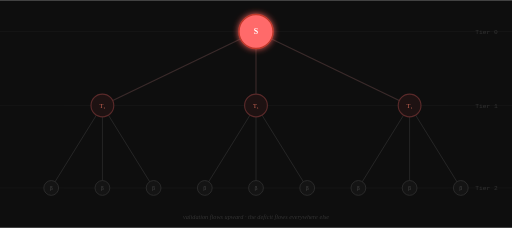
t = 0.00 s
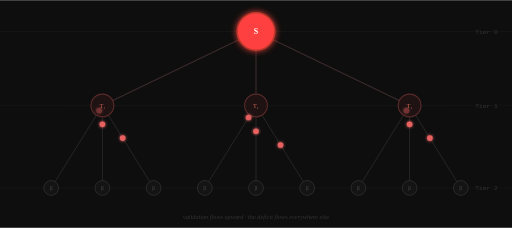
t = 1.13 s
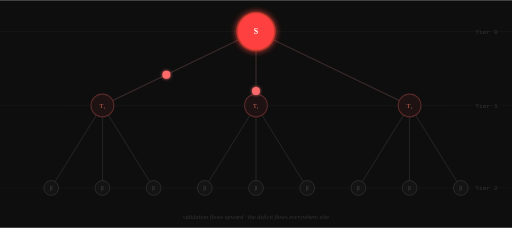
t = 1.88 s
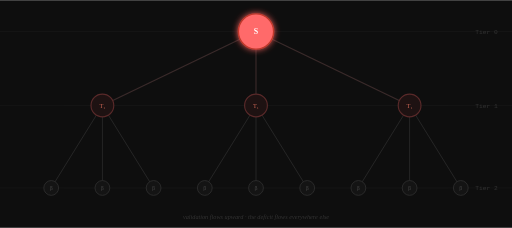
t = 3.00 s
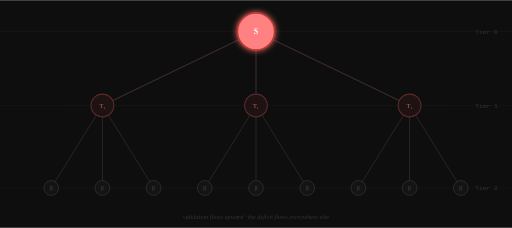
t = 4.13 s
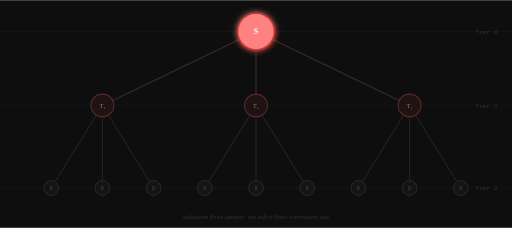
t = 4.88 s

The animated SVG that drew these frames (rendered in a browser with its animation timeline set to each time). Animation: 26 SMIL elements (animate=14,animateMotion=12); one cycle of 6.00 s, repeats indefinitely.

<svg xmlns="http://www.w3.org/2000/svg" viewBox="0 0 900 400" width="900" height="400">
  <defs>
    <filter id="sink-glow" x="-50%" y="-50%" width="200%" height="200%">
      <feGaussianBlur stdDeviation="6" result="blur"/>
      <feMerge><feMergeNode in="blur"/><feMergeNode in="SourceGraphic"/></feMerge>
    </filter>
    <filter id="node-glow" x="-50%" y="-50%" width="200%" height="200%">
      <feGaussianBlur stdDeviation="3" result="blur"/>
      <feMerge><feMergeNode in="blur"/><feMergeNode in="SourceGraphic"/></feMerge>
    </filter>
  </defs>

  <!-- Background -->
  <rect width="900" height="400" fill="#0e0e0e"/>

  <!-- Subtle grid lines for academic feel -->
  <line x1="0" y1="55" x2="900" y2="55" stroke="#1a1a1a" stroke-width="1"/>
  <line x1="0" y1="185" x2="900" y2="185" stroke="#1a1a1a" stroke-width="1"/>
  <line x1="0" y1="330" x2="900" y2="330" stroke="#1a1a1a" stroke-width="1"/>

  <!-- ═══ EDGES: Tier 2 → Tier 1 ═══ -->
  <line x1="90"  y1="330" x2="180" y2="185" stroke="#2a2a2a" stroke-width="1.5"/>
  <line x1="180" y1="330" x2="180" y2="185" stroke="#2a2a2a" stroke-width="1.5"/>
  <line x1="270" y1="330" x2="180" y2="185" stroke="#2a2a2a" stroke-width="1.5"/>
  <line x1="360" y1="330" x2="450" y2="185" stroke="#2a2a2a" stroke-width="1.5"/>
  <line x1="450" y1="330" x2="450" y2="185" stroke="#2a2a2a" stroke-width="1.5"/>
  <line x1="540" y1="330" x2="450" y2="185" stroke="#2a2a2a" stroke-width="1.5"/>
  <line x1="630" y1="330" x2="720" y2="185" stroke="#2a2a2a" stroke-width="1.5"/>
  <line x1="720" y1="330" x2="720" y2="185" stroke="#2a2a2a" stroke-width="1.5"/>
  <line x1="810" y1="330" x2="720" y2="185" stroke="#2a2a2a" stroke-width="1.5"/>

  <!-- ═══ EDGES: Tier 1 → Sink ═══ -->
  <line x1="180" y1="185" x2="450" y2="55" stroke="#3a2a2a" stroke-width="2"/>
  <line x1="450" y1="185" x2="450" y2="55" stroke="#3a2a2a" stroke-width="2"/>
  <line x1="720" y1="185" x2="450" y2="55" stroke="#3a2a2a" stroke-width="2"/>

  <!-- ═══ TIER 2 NODES (9 — faint, drained) ═══ -->
  <circle cx="90"  cy="330" r="13" fill="#141414" stroke="#2e2e2e" stroke-width="1.5"/>
  <circle cx="180" cy="330" r="13" fill="#141414" stroke="#2e2e2e" stroke-width="1.5"/>
  <circle cx="270" cy="330" r="13" fill="#141414" stroke="#2e2e2e" stroke-width="1.5"/>
  <circle cx="360" cy="330" r="13" fill="#141414" stroke="#2e2e2e" stroke-width="1.5"/>
  <circle cx="450" cy="330" r="13" fill="#141414" stroke="#2e2e2e" stroke-width="1.5"/>
  <circle cx="540" cy="330" r="13" fill="#141414" stroke="#2e2e2e" stroke-width="1.5"/>
  <circle cx="630" cy="330" r="13" fill="#141414" stroke="#2e2e2e" stroke-width="1.5"/>
  <circle cx="720" cy="330" r="13" fill="#141414" stroke="#2e2e2e" stroke-width="1.5"/>
  <circle cx="810" cy="330" r="13" fill="#141414" stroke="#2e2e2e" stroke-width="1.5"/>

  <!-- T2 labels -->
  <text x="90"  y="334" text-anchor="middle" font-family="monospace" font-size="9" fill="#444">β</text>
  <text x="180" y="334" text-anchor="middle" font-family="monospace" font-size="9" fill="#444">β</text>
  <text x="270" y="334" text-anchor="middle" font-family="monospace" font-size="9" fill="#444">β</text>
  <text x="360" y="334" text-anchor="middle" font-family="monospace" font-size="9" fill="#444">β</text>
  <text x="450" y="334" text-anchor="middle" font-family="monospace" font-size="9" fill="#444">β</text>
  <text x="540" y="334" text-anchor="middle" font-family="monospace" font-size="9" fill="#444">β</text>
  <text x="630" y="334" text-anchor="middle" font-family="monospace" font-size="9" fill="#444">β</text>
  <text x="720" y="334" text-anchor="middle" font-family="monospace" font-size="9" fill="#444">β</text>
  <text x="810" y="334" text-anchor="middle" font-family="monospace" font-size="9" fill="#444">β</text>

  <!-- ═══ TIER 1 NODES (3 — middlemen) ═══ -->
  <circle cx="180" cy="185" r="20" fill="#1e1212" stroke="#5a2a2a" stroke-width="2"/>
  <circle cx="450" cy="185" r="20" fill="#1e1212" stroke="#5a2a2a" stroke-width="2"/>
  <circle cx="720" cy="185" r="20" fill="#1e1212" stroke="#5a2a2a" stroke-width="2"/>

  <text x="180" y="189" text-anchor="middle" font-family="Georgia,serif" font-size="11" fill="#cc6655">T₁</text>
  <text x="450" y="189" text-anchor="middle" font-family="Georgia,serif" font-size="11" fill="#cc6655">T₁</text>
  <text x="720" y="189" text-anchor="middle" font-family="Georgia,serif" font-size="11" fill="#cc6655">T₁</text>

  <!-- ═══ SINK NODE (coral, pulsing) ═══ -->
  <circle cx="450" cy="55" r="30" fill="#ff6b6b" stroke="#c0392b" stroke-width="2.5" filter="url(#sink-glow)">
    <animate attributeName="r"    values="30;34;31;33;30" dur="6s" repeatCount="indefinite"/>
    <animate attributeName="fill" values="#ff6b6b;#ff3333;#ff6b6b;#ff8888;#ff6b6b" dur="6s" repeatCount="indefinite"/>
  </circle>
  <text x="450" y="60" text-anchor="middle" font-family="Georgia,serif" font-size="14" font-weight="bold" fill="white">S</text>

  <!-- ═══ TIER LABELS (right margin) ═══ -->
  <text x="875" y="59"  text-anchor="end" font-family="monospace" font-size="11" fill="#333">Tier 0</text>
  <text x="875" y="189" text-anchor="end" font-family="monospace" font-size="11" fill="#333">Tier 1</text>
  <text x="875" y="334" text-anchor="end" font-family="monospace" font-size="11" fill="#333">Tier 2</text>

  <!-- ═══ ANIMATED PACKETS: Tier 2 → Tier 1 (dur=1.2s, staggered every 6s) ═══ -->

  <!-- (90,330) → T1a (180,185) -->
  <circle r="5" fill="#ff6b6b" opacity="0" filter="url(#node-glow)">
    <animateMotion path="M90,330 L180,185" dur="1.2s"
      begin="0s;6s;12s;18s;24s;30s;36s;42s;48s;54s"/>
    <animate attributeName="opacity" values="0;0.9;0.9;0" keyTimes="0;0.05;0.85;1"
      dur="1.2s" begin="0s;6s;12s;18s;24s;30s;36s;42s;48s;54s"/>
  </circle>

  <!-- (180,330) → T1a (180,185) -->
  <circle r="5" fill="#ff6b6b" opacity="0" filter="url(#node-glow)">
    <animateMotion path="M180,330 L180,185" dur="1.2s"
      begin="0.2s;6.2s;12.2s;18.2s;24.2s;30.2s;36.2s;42.2s;48.2s;54.2s"/>
    <animate attributeName="opacity" values="0;0.9;0.9;0" keyTimes="0;0.05;0.85;1"
      dur="1.2s" begin="0.2s;6.2s;12.2s;18.2s;24.2s;30.2s;36.2s;42.2s;48.2s;54.2s"/>
  </circle>

  <!-- (270,330) → T1a (180,185) -->
  <circle r="5" fill="#ff6b6b" opacity="0" filter="url(#node-glow)">
    <animateMotion path="M270,330 L180,185" dur="1.2s"
      begin="0.4s;6.4s;12.4s;18.4s;24.4s;30.4s;36.4s;42.4s;48.4s;54.4s"/>
    <animate attributeName="opacity" values="0;0.9;0.9;0" keyTimes="0;0.05;0.85;1"
      dur="1.2s" begin="0.4s;6.4s;12.4s;18.4s;24.4s;30.4s;36.4s;42.4s;48.4s;54.4s"/>
  </circle>

  <!-- (360,330) → T1b (450,185) -->
  <circle r="5" fill="#ff6b6b" opacity="0" filter="url(#node-glow)">
    <animateMotion path="M360,330 L450,185" dur="1.2s"
      begin="0.1s;6.1s;12.1s;18.1s;24.1s;30.1s;36.1s;42.1s;48.1s;54.1s"/>
    <animate attributeName="opacity" values="0;0.9;0.9;0" keyTimes="0;0.05;0.85;1"
      dur="1.2s" begin="0.1s;6.1s;12.1s;18.1s;24.1s;30.1s;36.1s;42.1s;48.1s;54.1s"/>
  </circle>

  <!-- (450,330) → T1b (450,185) -->
  <circle r="5" fill="#ff6b6b" opacity="0" filter="url(#node-glow)">
    <animateMotion path="M450,330 L450,185" dur="1.2s"
      begin="0.3s;6.3s;12.3s;18.3s;24.3s;30.3s;36.3s;42.3s;48.3s;54.3s"/>
    <animate attributeName="opacity" values="0;0.9;0.9;0" keyTimes="0;0.05;0.85;1"
      dur="1.2s" begin="0.3s;6.3s;12.3s;18.3s;24.3s;30.3s;36.3s;42.3s;48.3s;54.3s"/>
  </circle>

  <!-- (540,330) → T1b (450,185) -->
  <circle r="5" fill="#ff6b6b" opacity="0" filter="url(#node-glow)">
    <animateMotion path="M540,330 L450,185" dur="1.2s"
      begin="0.5s;6.5s;12.5s;18.5s;24.5s;30.5s;36.5s;42.5s;48.5s;54.5s"/>
    <animate attributeName="opacity" values="0;0.9;0.9;0" keyTimes="0;0.05;0.85;1"
      dur="1.2s" begin="0.5s;6.5s;12.5s;18.5s;24.5s;30.5s;36.5s;42.5s;48.5s;54.5s"/>
  </circle>

  <!-- (630,330) → T1c (720,185) -->
  <circle r="5" fill="#ff6b6b" opacity="0" filter="url(#node-glow)">
    <animateMotion path="M630,330 L720,185" dur="1.2s"
      begin="0s;6s;12s;18s;24s;30s;36s;42s;48s;54s"/>
    <animate attributeName="opacity" values="0;0.9;0.9;0" keyTimes="0;0.05;0.85;1"
      dur="1.2s" begin="0s;6s;12s;18s;24s;30s;36s;42s;48s;54s"/>
  </circle>

  <!-- (720,330) → T1c (720,185) -->
  <circle r="5" fill="#ff6b6b" opacity="0" filter="url(#node-glow)">
    <animateMotion path="M720,330 L720,185" dur="1.2s"
      begin="0.2s;6.2s;12.2s;18.2s;24.2s;30.2s;36.2s;42.2s;48.2s;54.2s"/>
    <animate attributeName="opacity" values="0;0.9;0.9;0" keyTimes="0;0.05;0.85;1"
      dur="1.2s" begin="0.2s;6.2s;12.2s;18.2s;24.2s;30.2s;36.2s;42.2s;48.2s;54.2s"/>
  </circle>

  <!-- (810,330) → T1c (720,185) -->
  <circle r="5" fill="#ff6b6b" opacity="0" filter="url(#node-glow)">
    <animateMotion path="M810,330 L720,185" dur="1.2s"
      begin="0.4s;6.4s;12.4s;18.4s;24.4s;30.4s;36.4s;42.4s;48.4s;54.4s"/>
    <animate attributeName="opacity" values="0;0.9;0.9;0" keyTimes="0;0.05;0.85;1"
      dur="1.2s" begin="0.4s;6.4s;12.4s;18.4s;24.4s;30.4s;36.4s;42.4s;48.4s;54.4s"/>
  </circle>

  <!-- ═══ ANIMATED PACKETS: Tier 1 → Sink (dur=0.9s, larger, brighter) ═══ -->

  <!-- T1a (180,185) → Sink (450,55) -->
  <circle r="7" fill="#ff6b6b" opacity="0" filter="url(#node-glow)">
    <animateMotion path="M180,185 L450,55" dur="0.9s"
      begin="1.5s;7.5s;13.5s;19.5s;25.5s;31.5s;37.5s;43.5s;49.5s;55.5s"/>
    <animate attributeName="opacity" values="0;1;1;0" keyTimes="0;0.05;0.85;1"
      dur="0.9s" begin="1.5s;7.5s;13.5s;19.5s;25.5s;31.5s;37.5s;43.5s;49.5s;55.5s"/>
  </circle>

  <!-- T1b (450,185) → Sink (450,55) -->
  <circle r="7" fill="#ff6b6b" opacity="0" filter="url(#node-glow)">
    <animateMotion path="M450,185 L450,55" dur="0.9s"
      begin="1.7s;7.7s;13.7s;19.7s;25.7s;31.7s;37.7s;43.7s;49.7s;55.7s"/>
    <animate attributeName="opacity" values="0;1;1;0" keyTimes="0;0.05;0.85;1"
      dur="0.9s" begin="1.7s;7.7s;13.7s;19.7s;25.7s;31.7s;37.7s;43.7s;49.7s;55.7s"/>
  </circle>

  <!-- T1c (720,185) → Sink (450,55) -->
  <circle r="7" fill="#ff6b6b" opacity="0" filter="url(#node-glow)">
    <animateMotion path="M720,185 L450,55" dur="0.9s"
      begin="1.9s;7.9s;13.9s;19.9s;25.9s;31.9s;37.9s;43.9s;49.9s;55.9s"/>
    <animate attributeName="opacity" values="0;1;1;0" keyTimes="0;0.05;0.85;1"
      dur="0.9s" begin="1.9s;7.9s;13.9s;19.9s;25.9s;31.9s;37.9s;43.9s;49.9s;55.9s"/>
  </circle>

  <!-- ═══ CAPTION ═══ -->
  <text x="450" y="385" text-anchor="middle" font-family="Georgia,serif"
    font-size="11" fill="#333" font-style="italic">
    validation flows upward · the deficit flows everywhere else
  </text>
</svg>
